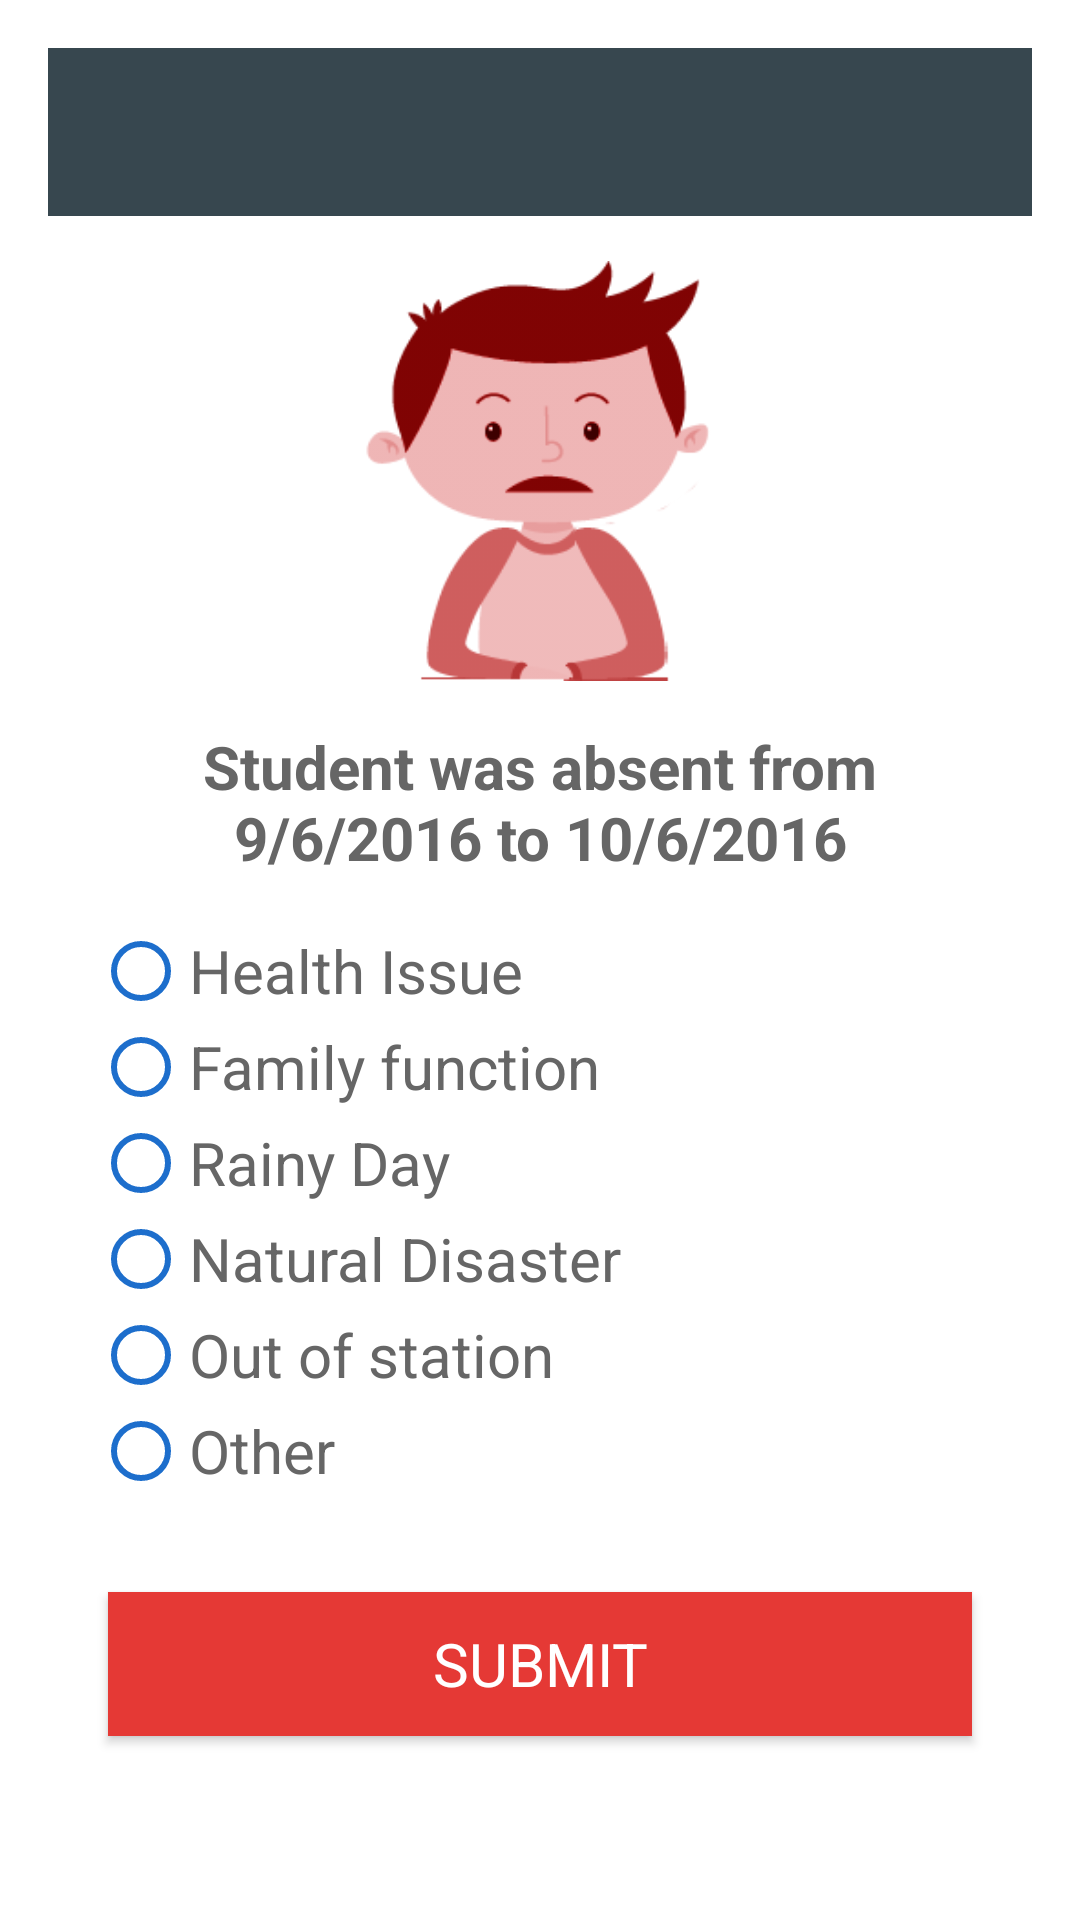

Write the Android layout XML for this screen, with the resource values it uses.
<!-- AndroidManifest.xml: application theme AppTheme -->
<!-- res/layout/activity_absence.xml -->
<?xml version="1.0" encoding="utf-8"?>
<ScrollView xmlns:android="http://schemas.android.com/apk/res/android"
    android:layout_width="match_parent"
    android:layout_height="match_parent"
    android:background="@color/colorWhite"
    android:orientation="vertical">

    <LinearLayout
        android:layout_width="match_parent"
        android:layout_height="match_parent"
        android:orientation="vertical">

        <include
            android:id="@+id/toolbar"
            layout="@layout/toolbar" />

        <ImageView
            android:layout_width="140dp"
            android:layout_height="140dp"
            android:layout_gravity="center"
            android:layout_marginTop="15dp"
            android:src="@drawable/absence" />

        <TextView
            android:layout_width="match_parent"
            android:layout_height="wrap_content"
            android:layout_marginBottom="15dp"
            android:layout_marginTop="15dp"
            android:gravity="center"
            android:paddingLeft="15dp"
            android:paddingRight="15dp"
            android:text="Student was absent from 9/6/2016 to 10/6/2016"
            android:textColor="@color/colorSoftText"
            android:textSize="@dimen/text_size_normal"
            android:textStyle="bold" />

        <RadioGroup
            android:id="@+id/radioGroupReason"
            android:layout_width="match_parent"
            android:layout_height="wrap_content"
            android:orientation="vertical"
            android:paddingLeft="15dp"
            android:paddingRight="15dp">

            <RadioButton
                android:id="@+id/radioButton1"
                android:layout_width="match_parent"
                android:layout_height="wrap_content"
                android:buttonTint="@color/colorRadioButton"
                android:text="Health Issue"
                android:textColor="@color/colorSoftText"
                android:textSize="@dimen/text_size_normal" />

            <RadioButton
                android:id="@+id/radioButton2"
                android:layout_width="match_parent"
                android:layout_height="wrap_content"
                android:buttonTint="@color/colorRadioButton"
                android:text="Family function"
                android:textColor="@color/colorSoftText"
                android:textSize="@dimen/text_size_normal" />

            <RadioButton
                android:id="@+id/radioButton3"
                android:layout_width="match_parent"
                android:layout_height="wrap_content"
                android:buttonTint="@color/colorRadioButton"
                android:text="Rainy Day"
                android:textColor="@color/colorSoftText"
                android:textSize="@dimen/text_size_normal" />

            <RadioButton
                android:id="@+id/radioButton4"
                android:layout_width="match_parent"
                android:layout_height="wrap_content"
                android:buttonTint="@color/colorRadioButton"
                android:text="Natural Disaster"
                android:textColor="@color/colorSoftText"
                android:textSize="@dimen/text_size_normal" />

            <RadioButton
                android:id="@+id/radioButton5"
                android:layout_width="match_parent"
                android:layout_height="wrap_content"
                android:buttonTint="@color/colorRadioButton"
                android:text="Out of station"
                android:textColor="@color/colorSoftText"
                android:textSize="@dimen/text_size_normal" />

            <RadioButton
                android:id="@+id/radioButton6"
                android:layout_width="match_parent"
                android:layout_height="wrap_content"
                android:buttonTint="@color/colorRadioButton"
                android:text="Other"
                android:textColor="@color/colorSoftText"
                android:textSize="@dimen/text_size_normal" />

        </RadioGroup>

        <android.support.design.widget.TextInputLayout
            android:layout_width="match_parent"
            android:layout_height="wrap_content"
            android:paddingLeft="@dimen/padding_edit_text"
            android:paddingRight="@dimen/padding_edit_text">

            <EditText
                android:id="@+id/editTextReason"
                style="@style/styleTextInputTextAppearance"
                android:layout_width="match_parent"
                android:layout_height="wrap_content"
                android:backgroundTint="@color/colorPrimary"
                android:fontFamily="sans-serif-normal"
                android:hint="Reason"
                android:inputType="text"
                android:maxLines="1"
                android:singleLine="true"
                android:textColor="@color/colorSoftText"
                android:textSize="@dimen/text_size_normal"
                android:visibility="gone" />

        </android.support.design.widget.TextInputLayout>

        <Button
            android:id="@+id/buttonSubmit"
            android:layout_width="match_parent"
            android:layout_height="wrap_content"
            android:layout_margin="@dimen/margin_button_horizontal"
            android:background="@color/colorButton"
            android:fontFamily="sans-serif-normal"
            android:text="Submit"
            android:textColor="@color/colorWhite"
            android:textSize="@dimen/text_size_normal" />

    </LinearLayout>

</ScrollView>
<!-- res/layout/toolbar.xml (included above) -->
<?xml version="1.0" encoding="utf-8"?>
<android.support.v7.widget.Toolbar xmlns:android="http://schemas.android.com/apk/res/android"
    android:id="@+id/toolbar"
    android:layout_width="match_parent"
    android:layout_height="?attr/actionBarSize"
    android:background="#37474f"
    android:theme="@style/AppTheme.AppBarOverlay">

</android.support.v7.widget.Toolbar>
<!-- resources referenced by this layout -->
<resources>
  <color name="colorButton">#e53935</color>
  <color name="colorPrimary">#1D6ECC</color>
  <color name="colorRadioButton">#1D6ECC</color>
  <color name="colorSoftText">#666</color>
  <color name="colorWhite">#FFF</color>
  <dimen name="margin_button_horizontal">20sp</dimen>
  <dimen name="padding_edit_text">20dp</dimen>
  <dimen name="text_size_normal">20sp</dimen>
  <!-- drawable absence: png bitmap (drawable, 16614 bytes) -->
  <style name="AppTheme.AppBarOverlay" parent="ThemeOverlay.AppCompat.Dark.ActionBar" />
  <style name="styleTextInputTextAppearance" parent="TextAppearance.AppCompat">
          <item name="android:textColorHint">@color/colorSoftText</item>
      </style>
  <style name="AppTheme" parent="Theme.AppCompat.Light.Dialog">
          
          <item name="colorPrimary">@color/colorPrimary</item>
          <item name="colorPrimaryDark">@color/colorPrimaryDark</item>
          <item name="colorAccent">@color/colorAccent</item>
          <item name="android:textColorSecondary">@color/colorWhite</item>
      </style>
  <color name="colorPrimaryDark">#1E7EC8</color>
  <color name="colorAccent">#FFF</color>
</resources>
